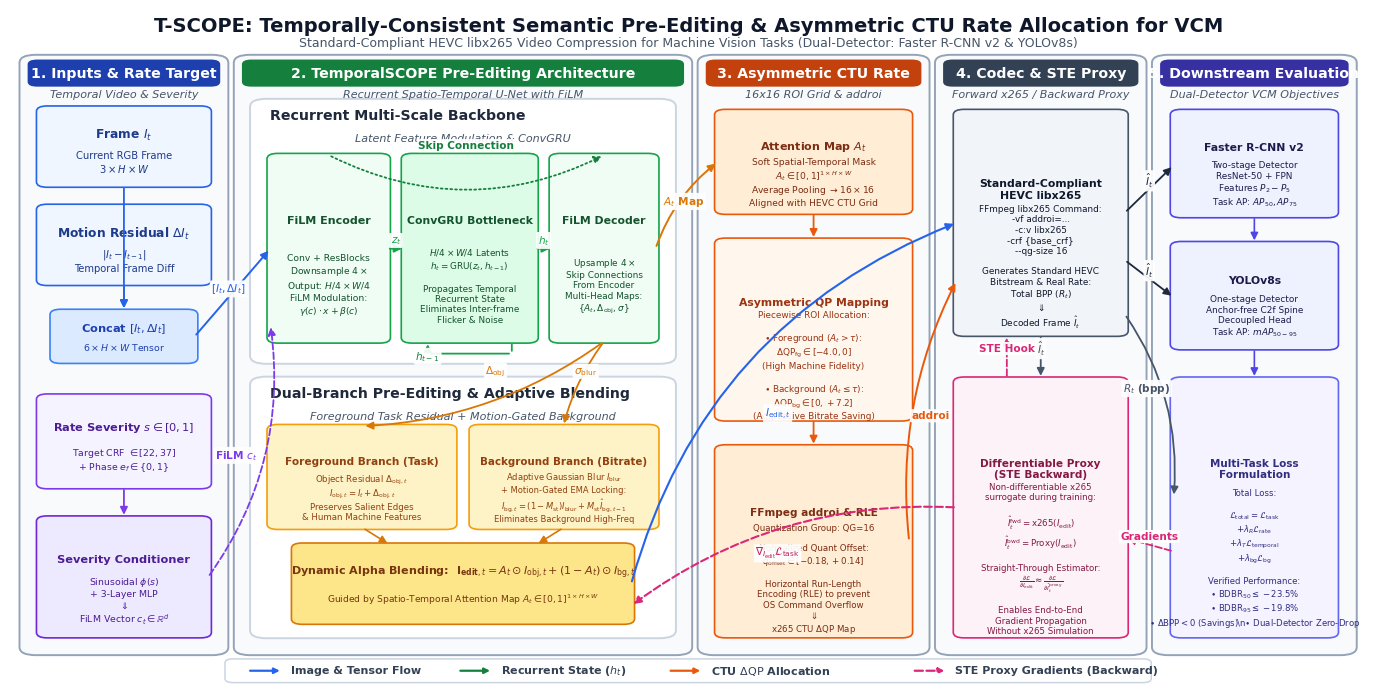

Source code (Python):
#!/usr/bin/env python3
"""Generate publication-ready overview pipeline figure for T-SCOPE.

Follows scientific-figure-making standards (figures4papers style):
- Clean vector layout for IEEE TCSVT / IEEE TIP.
- Exact T-SCOPE workflow: Multi-modal inputs, Severity Conditioner,
  TemporalSCOPE U-Net with ConvGRU bottleneck, Dual-branch pre-editing with
  Motion-gated EMA, Asymmetric CTU-level rate allocation, libx265 encoding with
  differentiable proxy STE, and Dual-Detector machine vision evaluation.
- Outputs high-res PDF and 300 DPI PNG.
"""

from pathlib import Path
import matplotlib.pyplot as plt
from matplotlib.patches import FancyBboxPatch, FancyArrowPatch


def create_pipeline_figure(output_png: Path, output_pdf: Path):
    # Standard dimensions for full-width IEEE 2-column landscape figure
    fig, ax = plt.subplots(figsize=(17.5, 8.8), dpi=300)
    ax.set_xlim(0, 100)
    ax.set_ylim(0, 100)
    ax.axis("off")

    # Typography setup
    font_main = "DejaVu Sans"
    plt.rcParams["font.sans-serif"] = [font_main, "Arial", "Helvetica", "sans-serif"]
    plt.rcParams["font.family"] = "sans-serif"
    plt.rcParams["mathtext.fontset"] = "dejavusans"

    # Color Palette (ColorBrewer & figures4papers style)
    c_input_bg = "#EFF6FF"       # Soft Blue
    c_input_border = "#2563EB"
    c_input_text = "#1E3A8A"

    c_cond_bg = "#F5F3FF"        # Soft Purple
    c_cond_border = "#7C3AED"
    c_cond_text = "#4C1D95"

    c_net_bg = "#F0FDF4"         # Soft Green (Temporal)
    c_net_border = "#16A34A"
    c_net_text = "#14532D"

    c_edit_bg = "#FEF3C7"        # Soft Amber/Yellow
    c_edit_border = "#D97706"
    c_edit_text = "#78350F"

    c_qp_bg = "#FFEDD5"          # Soft Orange
    c_qp_border = "#EA580C"
    c_qp_text = "#7C2D12"

    c_codec_bg = "#F1F5F9"       # Slate Gray (HEVC Codec)
    c_codec_border = "#475569"
    c_codec_text = "#0F172A"

    c_task_bg = "#EEF2FF"        # Soft Indigo (Dual-Detector)
    c_task_border = "#4F46E5"
    c_task_text = "#1E1B4B"

    c_proxy_bg = "#FDF2F8"       # Soft Pink/Rose (STE Proxy)
    c_proxy_border = "#DB2777"
    c_proxy_text = "#831843"

    # Helper function for card containers
    def draw_container(x, y, w, h, title, subtitle="", bg_col="#FFFFFF", border_col="#CBD5E1", header_col=None):
        box = FancyBboxPatch((x, y), w, h, boxstyle="round,pad=0.3,rounding_size=1.2",
                             facecolor=bg_col, edgecolor=border_col, linewidth=1.4, zorder=1)
        ax.add_patch(box)
        if header_col:
            hbar = FancyBboxPatch((x + 0.5, y + h - 4.2), w - 1.0, 3.6, boxstyle="round,pad=0.2,rounding_size=0.7",
                                  facecolor=header_col, edgecolor="none", zorder=2)
            ax.add_patch(hbar)
            ax.text(x + w / 2, y + h - 2.4, title, ha="center", va="center", fontsize=10.2,
                    fontweight="bold", color="#FFFFFF", zorder=3)
        else:
            ax.text(x + 1.2, y + h - 2.2, title, ha="left", va="center", fontsize=10.2,
                    fontweight="bold", color="#1E293B", zorder=3)
        if subtitle:
            ax.text(x + w / 2, y + h - 5.5, subtitle, ha="center", va="center", fontsize=8.0,
                    fontstyle="italic", color="#475569", zorder=3)

    # Helper function for sub-modules
    def draw_module(x, y, w, h, text_main, text_sub="", bg_col="#FFFFFF", border_col="#94A3B8",
                    text_col="#0F172A", fontsize=8.8, bold=True, zorder=4):
        box = FancyBboxPatch((x, y), w, h, boxstyle="round,pad=0.25,rounding_size=0.8",
                             facecolor=bg_col, edgecolor=border_col, linewidth=1.2, zorder=zorder)
        ax.add_patch(box)
        if text_sub:
            ax.text(x + w / 2, y + h * 0.65, text_main, ha="center", va="center", fontsize=fontsize,
                    fontweight="bold" if bold else "normal", color=text_col, zorder=zorder + 1)
            ax.text(x + w / 2, y + h * 0.30, text_sub, ha="center", va="center", fontsize=fontsize * 0.82,
                    fontweight="normal", color=text_col, zorder=zorder + 1)
        else:
            ax.text(x + w / 2, y + h / 2, text_main, ha="center", va="center", fontsize=fontsize,
                    fontweight="bold" if bold else "normal", color=text_col, zorder=zorder + 1)

    # Helper function for drawing arrows
    def draw_arrow(p1, p2, col="#1E293B", style="-|>", lw=1.5, ls="-", rad=0.0, label="", label_pos=0.5,
                   label_offset=(0, 1.2), label_col=None, fontsize=7.6):
        conn = f"arc3,rad={rad}" if rad != 0 else "arc3"
        arrow = FancyArrowPatch(p1, p2, arrowstyle=style, color=col, linewidth=lw,
                                linestyle=ls, connectionstyle=conn, mutation_scale=11, zorder=5)
        ax.add_patch(arrow)
        if label:
            lx = p1[0] + (p2[0] - p1[0]) * label_pos + label_offset[0]
            ly = p1[1] + (p2[1] - p1[1]) * label_pos + label_offset[1]
            tcol = label_col if label_col else col
            ax.text(lx, ly, label, ha="center", va="center", fontsize=fontsize,
                    fontweight="bold", color=tcol, zorder=6,
                    bbox=dict(boxstyle="round,pad=0.15", facecolor="#FFFFFF", edgecolor="none", alpha=0.92))

    # ==========================================
    # 0. MAIN HEADER TITLE
    # ==========================================
    ax.text(50.0, 97.6, "T-SCOPE: Temporally-Consistent Semantic Pre-Editing & Asymmetric CTU Rate Allocation for VCM",
            ha="center", va="center", fontsize=14.0, fontweight="bold", color="#0F172A")
    ax.text(50.0, 95.1, "Standard-Compliant HEVC libx265 Video Compression for Machine Vision Tasks (Dual-Detector: Faster R-CNN v2 & YOLOv8s)",
            ha="center", va="center", fontsize=9.0, color="#475569")

    # ==========================================
    # 1. PANEL 1: MULTI-MODAL TEMPORAL INPUTS & CONDITIONING
    # ==========================================
    draw_container(1.0, 5.0, 14.8, 88.0, "1. Inputs & Rate Target", "Temporal Video & Severity",
                   bg_col="#F8FAFC", border_col="#94A3B8", header_col="#1E40AF")

    # Frame I_t
    draw_module(2.2, 74.0, 12.4, 11.5, r"Frame $I_t$", "Current RGB Frame\n" + r"$3 \times H \times W$",
                bg_col=c_input_bg, border_col=c_input_border, text_col=c_input_text)

    # Frame diff ΔI_t
    draw_module(2.2, 59.5, 12.4, 11.5, r"Motion Residual $\Delta I_t$", r"$|I_t - I_{t-1}|$" + "\nTemporal Frame Diff",
                bg_col=c_input_bg, border_col=c_input_border, text_col=c_input_text)

    # Concat block
    draw_module(3.2, 48.0, 10.4, 7.5, r"Concat $[I_t, \Delta I_t]$", r"$6 \times H \times W$ Tensor",
                bg_col="#DBEAFE", border_col="#3B82F6", text_col="#1E40AF", fontsize=8.2)

    draw_arrow((8.4, 74.0), (8.4, 55.5), col="#2563EB", lw=1.3)
    draw_arrow((8.4, 59.5), (8.4, 55.5), col="#2563EB", lw=1.3)

    # Target Rate Severity & Phase
    draw_module(2.2, 29.5, 12.4, 13.5, r"Rate Severity $s \in [0, 1]$",
                r"Target CRF $\in [22, 37]$" + "\n" + r"+ Phase $e_f \in \{0, 1\}$",
                bg_col=c_cond_bg, border_col=c_cond_border, text_col=c_cond_text, fontsize=8.2)

    # Severity Conditioner (MLP)
    draw_module(2.2, 7.5, 12.4, 17.5, "Severity Conditioner",
                r"Sinusoidal $\phi(s)$" + "\n+ 3-Layer MLP\n" + r"$\Downarrow$" + "\nFiLM Vector " + r"$c_t \in \mathbb{R}^{d}$",
                bg_col="#EDE9FE", border_col="#6D28D9", text_col="#4C1D95", fontsize=8.2)

    draw_arrow((8.4, 29.5), (8.4, 25.0), col="#7C3AED", lw=1.3)

    # ==========================================
    # 2. PANEL 2: TEMPORALSCOPE PRE-EDITING ARCHITECTURE
    # ==========================================
    draw_container(16.8, 5.0, 33.2, 88.0, "2. TemporalSCOPE Pre-Editing Architecture", "Recurrent Spatio-Temporal U-Net with FiLM",
                   bg_col="#F8FAFC", border_col="#94A3B8", header_col="#15803D")

    # Upper sub-container: Recurrent U-Net Backbone
    draw_container(18.0, 48.0, 30.8, 38.5, "Recurrent Multi-Scale Backbone", "Latent Feature Modulation & ConvGRU",
                   bg_col="#FFFFFF", border_col="#CBD5E1")

    # FiLM Encoder
    draw_module(19.2, 51.0, 8.6, 27.5, "FiLM Encoder",
                "Conv + ResBlocks\nDownsample $4\\times$\nOutput: $H/4 \\times W/4$\nFiLM Modulation:\n" + r"$\gamma(c) \cdot x + \beta(c)$",
                bg_col=c_net_bg, border_col=c_net_border, text_col=c_net_text, fontsize=8.0)

    # ConvGRU Bottleneck
    draw_module(29.1, 51.0, 9.6, 27.5, "ConvGRU Bottleneck",
                r"$H/4 \times W/4$" + " Latents\n" +
                r"$h_t = \mathrm{GRU}(z_t, h_{t-1})$" + "\n\n" +
                "Propagates Temporal\nRecurrent State\nEliminates Inter-frame\nFlicker & Noise",
                bg_col="#DCFCE7", border_col="#16A34A", text_col="#14532D", fontsize=7.8)

    # Recurrent loop on ConvGRU
    draw_arrow((37.0, 51.0), (37.0, 49.2), col="#16A34A", lw=1.3, style="-")
    draw_arrow((37.0, 49.2), (30.8, 49.2), col="#16A34A", lw=1.3, style="-")
    draw_arrow((30.8, 49.2), (30.8, 51.0), col="#16A34A", lw=1.3, style="-|>",
               label=r"$h_{t-1}$", label_pos=0.5, label_offset=(0, -1.3), label_col="#15803D")

    # FiLM Decoder
    draw_module(40.0, 51.0, 7.6, 27.5, "FiLM Decoder",
                "Upsample $4\\times$\nSkip Connections\nFrom Encoder\nMulti-Head Maps:\n" + r"$\{A_t, \Delta_{\mathrm{obj}}, \sigma\}$",
                bg_col=c_net_bg, border_col=c_net_border, text_col=c_net_text, fontsize=7.8)

    # Connections inside U-Net
    draw_arrow((27.8, 64.7), (29.1, 64.7), col="#16A34A", lw=1.4, label=r"$z_t$", label_pos=0.5, label_offset=(0, 1.2))
    draw_arrow((38.7, 64.7), (40.0, 64.7), col="#16A34A", lw=1.4, label=r"$h_t$", label_pos=0.5, label_offset=(0, 1.2))
    # Skip connection over ConvGRU
    draw_arrow((23.5, 78.5), (43.8, 78.5), col="#15803D", lw=1.3, ls=":", rad=0.25, label="Skip Connection", label_pos=0.5, label_offset=(0, 1.4))

    # Routing from Panel 1 to Panel 2
    draw_arrow((13.6, 51.7), (19.2, 64.7), col="#2563EB", lw=1.4, label=r"$[I_t, \Delta I_t]$", label_pos=0.45)
    # Routing FiLM conditioning vector
    draw_arrow((14.6, 16.2), (19.2, 53.5), col="#7C3AED", lw=1.3, ls="--", rad=0.2, label=r"FiLM $c_t$", label_pos=0.45)

    # Lower sub-container: Dual-Branch Pre-Editing & Synthesis
    draw_container(18.0, 7.5, 30.8, 38.0, "Dual-Branch Pre-Editing & Adaptive Blending", "Foreground Task Residual + Motion-Gated Background",
                   bg_col="#FFFFFF", border_col="#CBD5E1")

    # Foreground Sub-branch
    draw_module(19.2, 23.5, 13.5, 15.0, "Foreground Branch (Task)",
                r"Object Residual $\Delta_{\mathrm{obj}, t}$" + "\n" +
                r"$I_{\mathrm{obj}, t} = I_t + \Delta_{\mathrm{obj}, t}$" + "\n" +
                "Preserves Salient Edges\n& Human Machine Features",
                bg_col="#FEF3C7", border_col="#F59E0B", text_col="#92400E", fontsize=7.6)

    # Background Sub-branch
    draw_module(34.1, 23.5, 13.5, 15.0, "Background Branch (Bitrate)",
                "Adaptive Gaussian Blur $I_{\\mathrm{blur}}$\n" +
                r"+ Motion-Gated EMA Locking:" + "\n" +
                r"$I_{\mathrm{bg}, t} = (1 - M_{\mathrm{st}})I_{\mathrm{blur}} + M_{\mathrm{st}}\hat{I}_{\mathrm{bg}, t-1}$" + "\n" +
                "Eliminates Background High-Freq",
                bg_col="#FEF3C7", border_col="#F59E0B", text_col="#92400E", fontsize=7.4)

    # Blending Box
    draw_module(21.0, 9.5, 24.8, 11.5, r"Dynamic Alpha Blending:  $\mathbf{I}_{\mathbf{edit}, t} = A_t \odot I_{\mathrm{obj}, t} + (1 - A_t) \odot I_{\mathrm{bg}, t}$",
                r"Guided by Spatio-Temporal Attention Map $A_t \in [0, 1]^{1 \times H \times W}$",
                bg_col="#FDE68A", border_col="#D97706", text_col="#78350F", fontsize=8.0)

    # Arrows from Decoder to Dual-Branch and Blending
    draw_arrow((43.8, 51.0), (26.0, 38.5), col="#D97706", lw=1.3, rad=-0.15, label=r"$\Delta_{\mathrm{obj}}$", label_pos=0.45)
    draw_arrow((43.8, 51.0), (40.8, 38.5), col="#D97706", lw=1.3, rad=0.1, label=r"$\sigma_{\mathrm{blur}}$", label_pos=0.45)
    draw_arrow((26.0, 23.5), (28.0, 21.0), col="#D97706", lw=1.2)
    draw_arrow((40.8, 23.5), (38.8, 21.0), col="#D97706", lw=1.2)

    # ==========================================
    # 3. PANEL 3: ASYMMETRIC CTU RATE ALLOCATION (QG-16)
    # ==========================================
    draw_container(51.0, 5.0, 16.5, 88.0, "3. Asymmetric CTU Rate", "16x16 ROI Grid & addroi",
                   bg_col="#F8FAFC", border_col="#94A3B8", header_col="#C2410C")

    # Attention Map Downsampling
    draw_module(52.2, 70.0, 14.1, 15.0, r"Attention Map $A_t$",
                "Soft Spatial-Temporal Mask\n" + r"$A_t \in [0, 1]^{1 \times H \times W}$" + "\n" +
                r"Average Pooling $\to 16 \times 16$" + "\nAligned with HEVC CTU Grid",
                bg_col=c_qp_bg, border_col=c_qp_border, text_col=c_qp_text, fontsize=8.0)

    # Asymmetric QP Mapping
    draw_module(52.2, 39.5, 14.1, 26.5, "Asymmetric QP Mapping",
                r"Piecewise ROI Allocation:" + "\n\n" +
                r"$\bullet$ Foreground ($A_t > \tau$):" + "\n" +
                r"$\Delta\mathrm{QP}_{\mathrm{fg}} \in [-4.0, 0]$" + "\n" +
                "(High Machine Fidelity)\n\n" +
                r"$\bullet$ Background ($A_t \leq \tau$):" + "\n" +
                r"$\Delta\mathrm{QP}_{\mathrm{bg}} \in [0, +7.2]$" + "\n" +
                "(Aggressive Bitrate Saving)",
                bg_col="#FFF7ED", border_col="#EA580C", text_col="#9A3412", fontsize=7.8)

    draw_arrow((59.25, 70.0), (59.25, 66.0), col="#EA580C", lw=1.3)

    # FFmpeg addroi Generation & RLE
    draw_module(52.2, 7.5, 14.1, 28.0, "FFmpeg addroi & RLE",
                "Quantization Group: QG=16\n\n" +
                "Normalized Quant Offset:\n" +
                r"$q_{\mathrm{offset}} \in [-0.18, +0.14]$" + "\n\n" +
                "Horizontal Run-Length\nEncoding (RLE) to prevent\nOS Command Overflow\n" +
                r"$\Downarrow$" + "\n" +
                r"x265 CTU $\Delta\mathrm{QP}$ Map",
                bg_col=c_qp_bg, border_col=c_qp_border, text_col=c_qp_text, fontsize=7.6)

    draw_arrow((59.25, 39.5), (59.25, 35.5), col="#EA580C", lw=1.3)

    # Arrow routing Attention from Decoder to Panel 3
    draw_arrow((47.6, 64.7), (52.2, 77.5), col="#D97706", lw=1.4, rad=-0.15, label=r"$A_t$ Map", label_pos=0.45)

    # ==========================================
    # 4. PANEL 4: CODEC & DIFFERENTIABLE PROXY (STE)
    # ==========================================
    draw_container(68.5, 5.0, 15.0, 88.0, "4. Codec & STE Proxy", "Forward x265 / Backward Proxy",
                   bg_col="#F8FAFC", border_col="#94A3B8", header_col="#334155")

    # Real HEVC libx265 Encoder Block
    draw_module(69.8, 52.0, 12.4, 33.0, "Standard-Compliant\nHEVC libx265",
                "FFmpeg libx265 Command:\n" +
                "-vf addroi=...\n" +
                "-c:v libx265\n" +
                "-crf {base_crf}\n" +
                "--qg-size 16\n\n" +
                "Generates Standard HEVC\nBitstream & Real Rate:\n" +
                r"Total BPP ($R_t$)" + "\n" +
                r"$\Downarrow$" + "\n" +
                r"Decoded Frame $\hat{I}_t$",
                bg_col=c_codec_bg, border_col=c_codec_border, text_col=c_codec_text, fontsize=7.8)

    # Differentiable Video Proxy (STE)
    draw_module(69.8, 7.5, 12.4, 38.0, "Differentiable Proxy\n(STE Backward)",
                "Non-differentiable x265\nsurrogate during training:\n\n" +
                r"$\hat{I}_t^{\mathrm{fwd}} = \mathrm{x265}(I_{\mathrm{edit}})$" + "\n" +
                r"$\hat{I}_t^{\mathrm{bwd}} = \mathrm{Proxy}(I_{\mathrm{edit}})$" + "\n\n" +
                "Straight-Through Estimator:\n" +
                r"$\frac{\partial \mathcal{L}}{\partial I_{\mathrm{edit}}} \approx \frac{\partial \mathcal{L}}{\partial \hat{I}_t^{\mathrm{proxy}}}$" + "\n\n" +
                "Enables End-to-End\nGradient Propagation\nWithout x265 Simulation",
                bg_col=c_proxy_bg, border_col=c_proxy_border, text_col=c_proxy_text, fontsize=7.6)

    # Forward routing from Pre-edited frame to Codec
    draw_arrow((45.8, 15.2), (69.8, 68.5), col="#2563EB", lw=1.5, rad=-0.25, label=r"$I_{\mathrm{edit}, t}$", label_pos=0.45)
    # Rate offset routing to Codec
    draw_arrow((66.3, 21.5), (69.8, 60.0), col="#EA580C", lw=1.4, rad=-0.15, label="addroi", label_pos=0.45)

    # Forward and Backward coupling
    draw_arrow((76.0, 52.0), (76.0, 45.5), col="#475569", lw=1.3, label=r"$\hat{I}_t$", label_pos=0.5)
    draw_arrow((73.5, 45.5), (73.5, 52.0), col="#DB2777", lw=1.3, ls="--", label="STE Hook", label_pos=0.5)

    # Backward gradient arrow returning to TemporalSCOPE
    draw_arrow((69.8, 26.5), (45.8, 12.0), col="#DB2777", lw=1.5, ls="--", rad=0.18,
               label=r"$\nabla_{I_{\mathrm{edit}}} \mathcal{L}_{\mathrm{task}}$", label_pos=0.55, label_col="#BE185D")

    # ==========================================
    # 5. PANEL 5: DUAL-DETECTOR TASK EVALUATION & LOSS
    # ==========================================
    draw_container(84.5, 5.0, 14.5, 88.0, "5. Downstream Evaluation", "Dual-Detector VCM Objectives",
                   bg_col="#F8FAFC", border_col="#94A3B8", header_col="#3730A3")

    # Detector A: Faster R-CNN v2
    draw_module(85.8, 69.5, 11.9, 15.5, "Faster R-CNN v2",
                "Two-stage Detector\n" +
                "ResNet-50 + FPN\n" +
                r"Features $P_2 - P_5$" + "\n" +
                r"Task AP: $AP_{50}, AP_{75}$",
                bg_col=c_task_bg, border_col=c_task_border, text_col=c_task_text, fontsize=7.8)

    # Detector B: YOLOv8s
    draw_module(85.8, 50.0, 11.9, 15.5, "YOLOv8s",
                "One-stage Detector\n" +
                "Anchor-free C2f Spine\n" +
                "Decoupled Head\n" +
                r"Task AP: $mAP_{50-95}$",
                bg_col=c_task_bg, border_col=c_task_border, text_col=c_task_text, fontsize=7.8)

    # Multi-Objective Loss Block
    draw_module(85.8, 7.5, 11.9, 38.0, "Multi-Task Loss\nFormulation",
                "Total Loss:\n\n" +
                r"$\mathcal{L}_{\mathrm{total}} = \mathcal{L}_{\mathrm{task}}$" + "\n" +
                r"$+ \lambda_R \mathcal{L}_{\mathrm{rate}}$" + "\n" +
                r"$+ \lambda_T \mathcal{L}_{\mathrm{temporal}}$" + "\n" +
                r"$+ \lambda_{\mathrm{bg}} \mathcal{L}_{\mathrm{bg}}$" + "\n\n" +
                "Verified Performance:\n" +
                r"$\bullet\ \mathrm{BDBR}_{50} \leq -23.5\%$" + "\n" +
                r"$\bullet\ \mathrm{BDBR}_{95} \leq -19.8\%$" + "\n" +
                r"$\bullet\ \Delta\mathrm{BPP} < 0$ (Savings)\n" +
                r"$\bullet$ Dual-Detector Zero-Drop",
                bg_col="#F5F3FF", border_col="#6366F1", text_col="#312E81", fontsize=7.5)

    # Routing from Codec to Detectors
    draw_arrow((82.2, 70.0), (85.8, 77.0), col="#1E293B", lw=1.3, label=r"$\hat{I}_t$", label_pos=0.5)
    draw_arrow((82.2, 63.0), (85.8, 57.5), col="#1E293B", lw=1.3, label=r"$\hat{I}_t$", label_pos=0.5)

    # Routing from Detectors to Loss
    draw_arrow((91.75, 69.5), (91.75, 65.5), col="#4F46E5", lw=1.2)
    draw_arrow((91.75, 50.0), (91.75, 45.5), col="#4F46E5", lw=1.2)

    # Bitrate feed to Loss
    draw_arrow((82.2, 55.0), (85.8, 28.0), col="#475569", lw=1.3, rad=-0.18, label=r"$R_t$ (bpp)", label_pos=0.45)

    # Loss Gradients feedback to STE proxy
    draw_arrow((85.8, 20.0), (82.2, 22.0), col="#DB2777", lw=1.3, ls="--", label="Gradients", label_pos=0.5)

    # ==========================================
    # 6. BOTTOM LEGEND BAR
    # ==========================================
    legend_box = FancyBboxPatch((16.0, 0.8), 68.0, 3.2, boxstyle="round,pad=0.15,rounding_size=0.6",
                                facecolor="#FFFFFF", edgecolor="#CBD5E1", linewidth=1.1, zorder=7)
    ax.add_patch(legend_box)

    items = [
        (17.5, 2.4, "#2563EB", "-", "Image & Tensor Flow"),
        (33.0, 2.4, "#15803D", "-", r"Recurrent State ($h_t$)"),
        (48.5, 2.4, "#EA580C", "-", r"CTU $\Delta\mathrm{QP}$ Allocation"),
        (66.5, 2.4, "#DB2777", "--", "STE Proxy Gradients (Backward)"),
    ]
    for lx, ly, lcol, lstyle, ltext in items:
        arr = FancyArrowPatch((lx, ly), (lx + 2.6, ly), arrowstyle="-|>", color=lcol,
                                linewidth=1.6, linestyle=lstyle, mutation_scale=8, zorder=8)
        ax.add_patch(arr)
        ax.text(lx + 3.2, ly, ltext, va="center", fontsize=8.0, fontweight="bold", color="#334155", zorder=8)

    output_png.parent.mkdir(parents=True, exist_ok=True)
    fig.savefig(output_png, dpi=300, bbox_inches="tight")
    fig.savefig(output_pdf, format="pdf", bbox_inches="tight")
    plt.close(fig)
    print(f"Generated: {output_png} and {output_pdf}")


if __name__ == "__main__":
    out_dir = Path("docs/figures")
    png_path = out_dir / "fig_pipeline_overview.png"
    pdf_path = out_dir / "fig_pipeline_overview.pdf"
    create_pipeline_figure(png_path, pdf_path)
